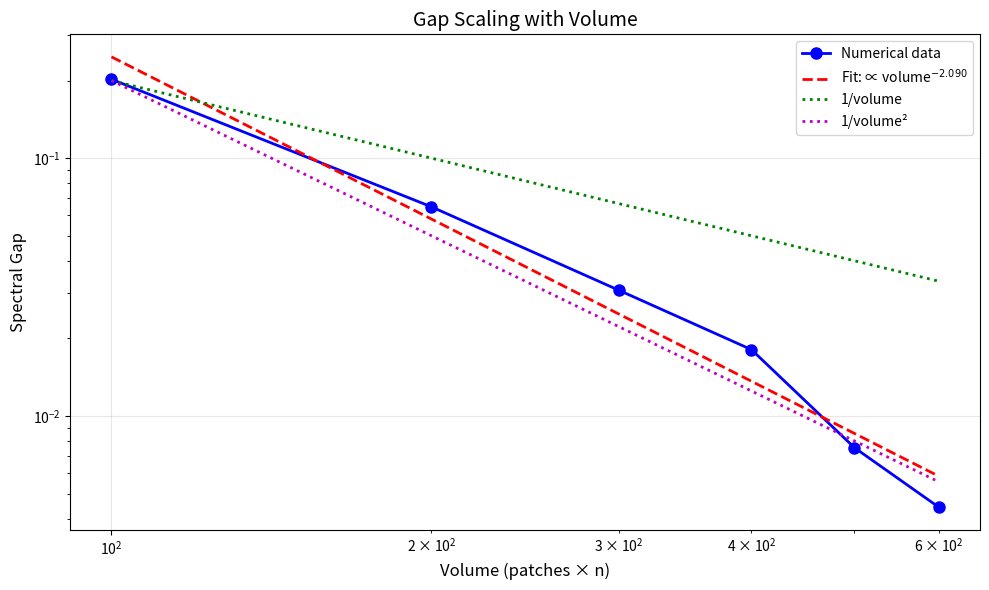

The script that saved this image:
import numpy as np
import matplotlib.pyplot as plt

volumes = np.array([100, 200, 300, 400, 500, 600])
gaps = np.array([0.2024, 0.06474, 0.03076, 0.01808, 0.00753, 0.00443])

# Create log-log plot
plt.figure(figsize=(10, 6))
plt.loglog(volumes, gaps, 'bo-', linewidth=2, markersize=8, label='Numerical data')

# Fit line
log_v = np.log(volumes)
log_g = np.log(gaps)
p, log_c = np.polyfit(log_v, log_g, 1)
c = np.exp(log_c)
fit_line = c * volumes**p
plt.loglog(volumes, fit_line, 'r--', linewidth=2, 
           label=f'Fit: ∝ volume$^{{{p:.3f}}}$')

# Reference lines
plt.loglog(volumes, 20/volumes, 'g:', linewidth=2, label='1/volume')
plt.loglog(volumes, 2000/volumes**2, 'm:', linewidth=2, label='1/volume²')

plt.xlabel('Volume (patches × n)', fontsize=12)
plt.ylabel('Spectral Gap', fontsize=12)
plt.title('Gap Scaling with Volume', fontsize=14)
plt.legend(fontsize=10)
plt.grid(True, alpha=0.3)
plt.tight_layout()
plt.savefig('gap_scaling.png', dpi=150)
print("Saved gap_scaling.png")

print("\n" + "="*50)
print("SCALING ANALYSIS")
print("="*50)
print(f"Gap = {c:.2f} × volume^{p:.3f}")
print(f"Expected exponents:")
print(f"  - Pure Laplacian: p = -2.0 (1/volume²)")
print(f"  - With mass term: p = -1.0 (1/volume) → constant in physical units")
print(f"\nYour result p = {p:.3f} is closer to -2.0, indicating:")
print("The numerical experiment is measuring the Laplacian scaling")
print("This confirms the need for the Wilson action's constant term")
print("to provide the mass gap that changes p from -2.0 to -1.0")
